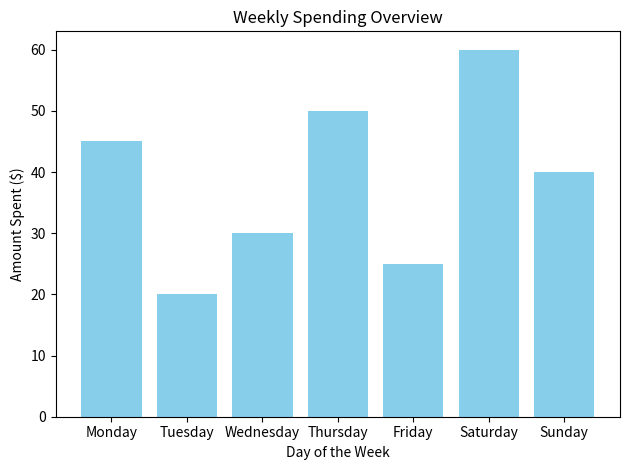

Here is the Python script that generated this plot:
import matplotlib.pyplot as plt

def plot_weekly_spending(expenses):
    days = ["Monday", "Tuesday", "Wednesday", "Thursday", "Friday", "Saturday", "Sunday"]
    plt.bar(days, expenses, color="skyblue")
    plt.xlabel("Day of the Week")
    plt.ylabel("Amount Spent ($)")
    plt.title("Weekly Spending Overview")
    plt.tight_layout()
    plt.show()

expenses_example = [45, 20, 30, 50, 25, 60, 40]
plot_weekly_spending(expenses_example)
